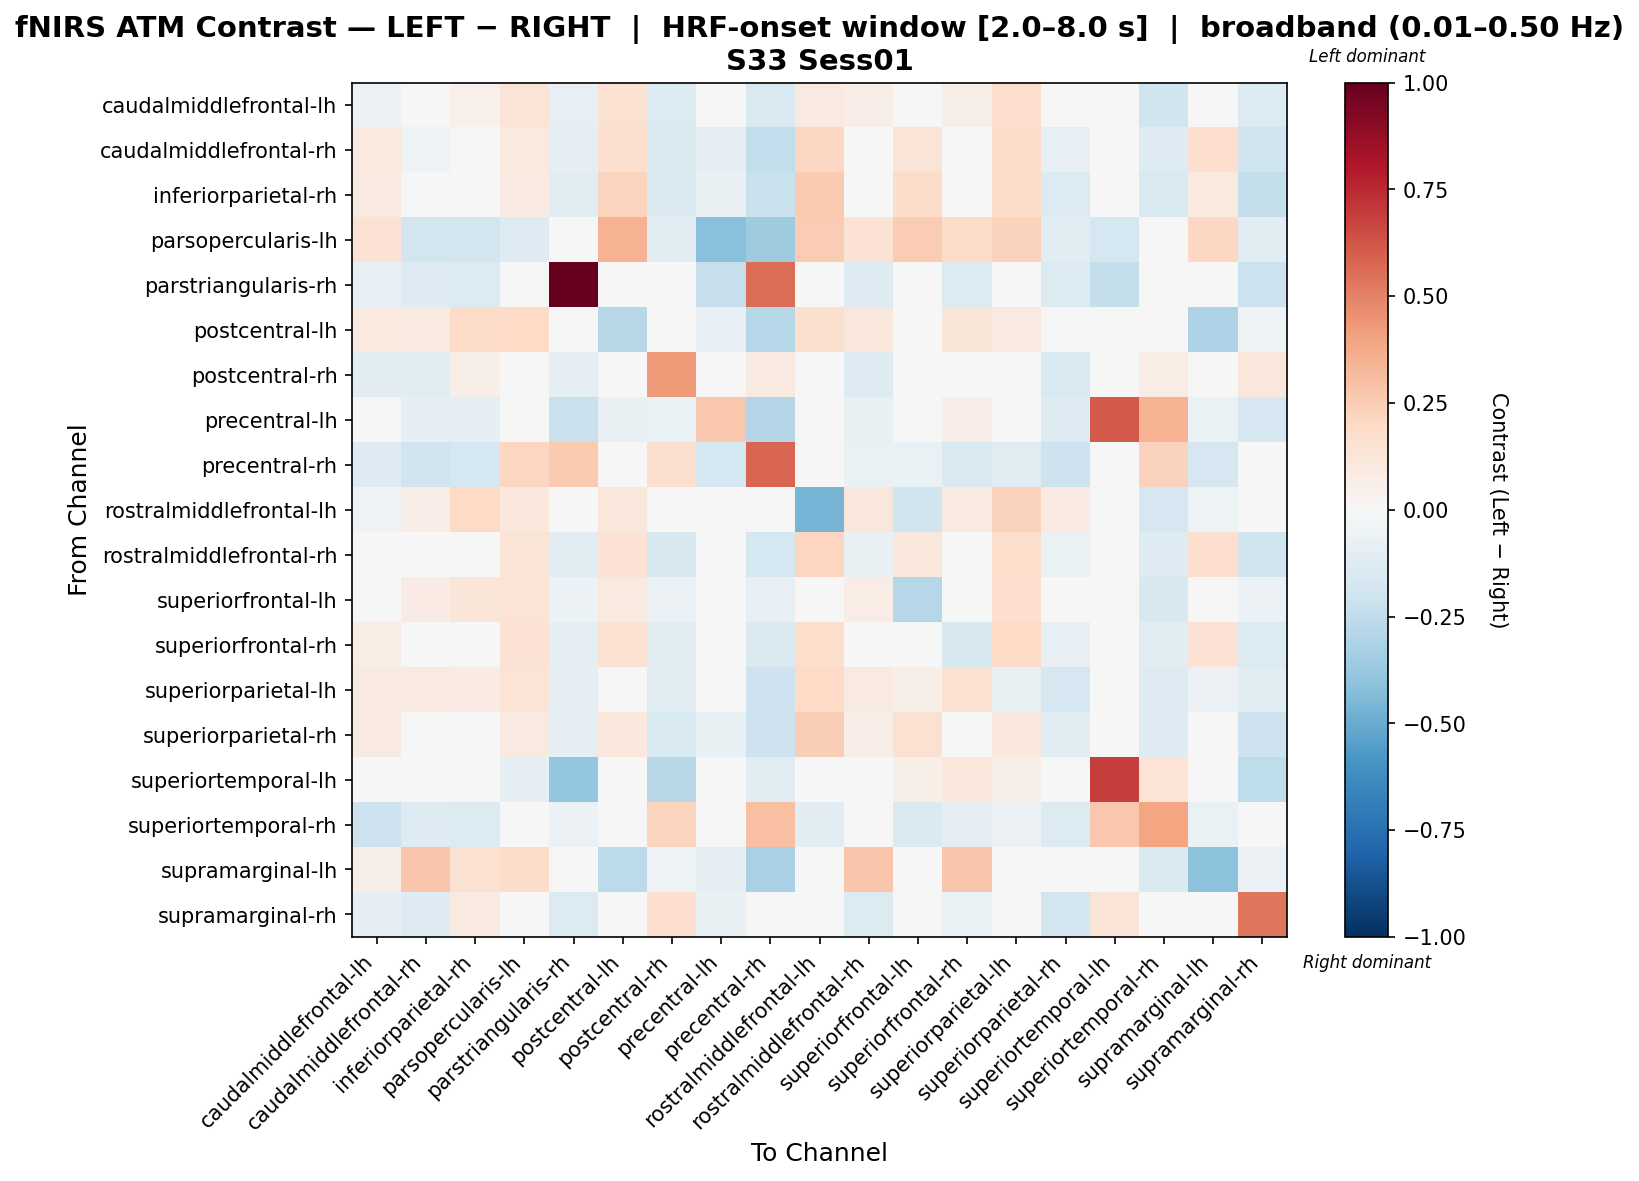

Data behind this chart, as committed beside it:
, caudalmiddlefrontal-lh, caudalmiddlefrontal-rh, inferiorparietal-rh, parsopercularis-lh, parstriangularis-rh, postcentral-lh, postcentral-rh, precentral-lh, precentral-rh, rostralmiddlefrontal-lh, rostralmiddlefrontal-rh, superiorfrontal-lh, superiorfrontal-rh, superiorparietal-lh, superiorparietal-rh, superiortemporal-lh, superiortemporal-rh, supramarginal-lh, supramarginal-rh
caudalmiddlefrontal-lh, -0.05869, 0.04495, 0.05025, 0.1298, -0.08036, 0.1524, -0.1369, -0.03979, -0.1486, 0.09294, 0.06616, 0.01324, 0.06132, 0.1666, -0.04497, 0.01566, -0.1982, 0.04713, -0.133
caudalmiddlefrontal-rh, 0.09437, -0.05084, -0.0477, 0.1015, -0.09666, 0.1609, -0.1442, -0.09362, -0.2457, 0.2045, 0.02057, 0.1311, 0.006663, 0.1847, -0.08566, 0.02292, -0.1296, 0.1672, -0.2005
inferiorparietal-rh, 0.09274, -0.02356, -0.03236, 0.07931, -0.1138, 0.2198, -0.1415, -0.078, -0.2246, 0.2653, 0.00168, 0.1817, -0.001928, 0.1834, -0.1342, 0.01553, -0.1513, 0.1002, -0.2384
parsopercularis-lh, 0.1484, -0.1822, -0.1848, -0.129, 0.0, 0.3501, -0.1054, -0.4217, -0.3575, 0.2538, 0.1412, 0.2538, 0.1836, 0.2322, -0.105, -0.1757, 0.0, 0.2035, -0.1054
parstriangularis-rh, -0.08265, -0.129, -0.1385, 0.0, 1.0, -0.009521, -0.01341, -0.2314, 0.5559, 0.0, -0.129, -0.04816, -0.1385, -0.04043, -0.1385, -0.2409, -0.0003026, 0.0, -0.2155
postcentral-lh, 0.09616, 0.09266, 0.191, 0.2009, 0.0, -0.2756, -0.04445, -0.08001, -0.2825, 0.1602, 0.1147, 0.02783, 0.1204, 0.0935, -0.04327, 0.0, -0.00889, -0.3092, -0.05334
postcentral-rh, -0.111, -0.1147, 0.0582, -0.01043, -0.08637, -0.03278, 0.4252, -0.01393, 0.09335, 0.0, -0.1319, -0.02378, -0.04756, -0.02527, -0.1557, 0.01587, 0.07177, -0.02607, 0.1151
precentral-lh, -0.0457, -0.09342, -0.09638, -0.04848, -0.2209, -0.0764, -0.0685, 0.2688, -0.2909, 0.0, -0.07049, 0.04322, 0.06292, 0.04322, -0.1282, 0.6138, 0.3463, -0.06777, -0.1712
precentral-rh, -0.1261, -0.1954, -0.1791, 0.2158, 0.2615, 0.0483, 0.1609, -0.1794, 0.582, -0.01089, -0.06507, -0.06794, -0.1468, -0.1206, -0.2093, -0.04357, 0.2278, -0.1668, 0.01466
rostralmiddlefrontal-lh, -0.05462, 0.06863, 0.2017, 0.1163, 0.0, 0.1097, -0.006292, -0.02985, -0.04477, -0.4615, 0.1168, -0.1993, 0.08848, 0.2297, 0.08163, 0.007913, -0.1699, -0.05235, -0.002335
rostralmiddlefrontal-rh, 0.04627, 0.003199, -0.02224, 0.1317, -0.1028, 0.1414, -0.16, -0.04544, -0.1746, 0.2167, -0.07341, 0.1017, -0.0249, 0.175, -0.0692, 0.01929, -0.1309, 0.1684, -0.2002
superiorfrontal-lh, -0.0005677, 0.08209, 0.1232, 0.1357, -0.06029, 0.08621, -0.05932, 0.005002, -0.07849, -0.01423, 0.07757, -0.2887, -0.02524, 0.1704, 0.01024, 0.023, -0.163, 0.03188, -0.05549
superiorfrontal-rh, 0.07591, -0.002506, -0.02682, 0.1424, -0.09582, 0.1504, -0.1139, 0.002558, -0.1454, 0.1733, -0.009204, -0.03007, -0.1622, 0.2013, -0.08555, 0.03542, -0.1164, 0.1471, -0.1405
superiorparietal-lh, 0.08957, 0.09227, 0.08069, 0.1339, -0.09446, 0.04066, -0.1123, -0.01267, -0.2054, 0.2026, 0.09231, 0.05939, 0.1518, -0.07119, -0.171, 0.02219, -0.1308, -0.05894, -0.1086
superiorparietal-rh, 0.09303, 0.04819, -0.0169, 0.09037, -0.0964, 0.1039, -0.1518, -0.07049, -0.2049, 0.2458, 0.06553, 0.1503, 0.04278, 0.1091, -0.1099, 0.0, -0.1268, 0.03864, -0.2104
superiortemporal-lh, 0.03107, 0.0466, 0.03107, -0.09839, -0.3855, -0.01342, -0.2736, -0.04626, -0.1073, -0.03935, 0.03107, 0.06214, 0.1087, 0.06214, 0.0, 0.6918, 0.1353, 0.01553, -0.2516
superiortemporal-rh, -0.2067, -0.1261, -0.1332, 0.0, -0.06018, -0.01266, 0.2216, 0.03585, 0.2983, -0.114, -0.03666, -0.1474, -0.09332, -0.0618, -0.1332, 0.2706, 0.3927, -0.06736, -0.02655
supramarginal-lh, 0.05901, 0.2807, 0.1561, 0.1864, 0.0, -0.2626, -0.0502, -0.09036, -0.3244, 0.04897, 0.2807, 0.04897, 0.2807, 0.03072, -0.03691, 0.0, -0.1408, -0.4067, -0.06024
supramarginal-rh, -0.09195, -0.1306, 0.09193, -0.009282, -0.1349, -0.03325, 0.1644, -0.07176, 0.01701, 0.0, -0.1352, -0.008466, -0.06951, -0.009231, -0.1824, 0.1307, -0.03456, -0.02785, 0.535
